Run: headless pygame with SDL's dummy video driver; simulated clock (each Clock.tick advances the game by its frame time, no real sleeping); random seed 0; keys injected as events and as key.get_pressed() state; mouse plan: one left click at the window centre at the start of phase 2, then a move to the lower-right quarter at the start of phase 3.
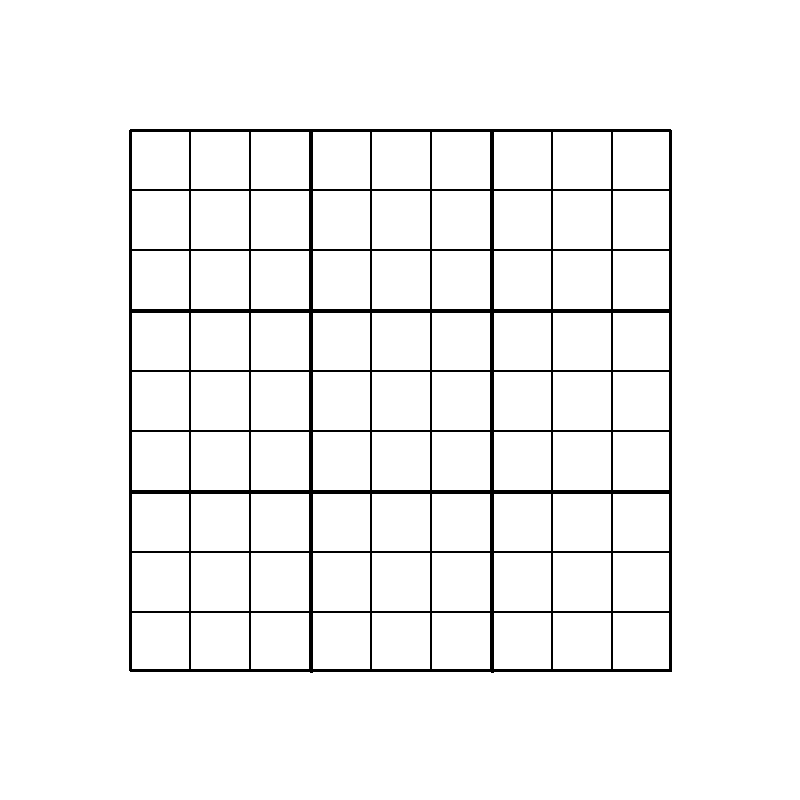
Frame 1 of 4 · flips 1–60 · no input
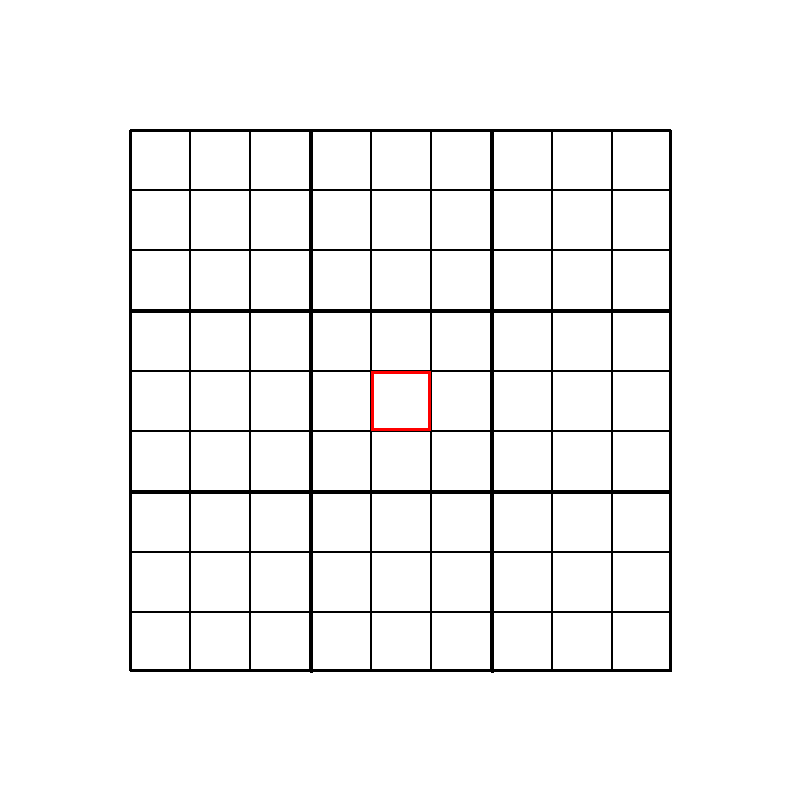
Frame 2 of 4 · flips 61–180 · clicked the window centre · tapped SPACE, RETURN · held RIGHT (→), D
Frame 3 of 4 · flips 181–300 · moved the mouse to the lower-right quarter · held DOWN (↓), S · screen unchanged from frame 2, image omitted
Frame 4 of 4 · flips 301–420 · held LEFT (←), A, UP (↑), W · screen unchanged from frame 3, image omitted

The pygame program that drew these frames:

import pygame

pygame.init()
size = width, height = 800, 800
screen = pygame.display.set_mode(size)

class Board:
    def __init__(self, width, height):
        self.width = width
        self.height = height
        self.board = [[10] * width for i in range(height)]
        self.left = 130
        self.top = 130
        self.cell_size = 60
        self.x = 10
        self.y = 10

    def set_view(self, left, top, cell_size):
        self.left = left
        self.top = top
        self.cell_size = cell_size

    def render(self):
        for i in range(self.height):
            if bool(i) and i % 3 == 0:
                self.top += 1
                pygame.draw.line(screen, (0, 0, 0), (self.left, self.top + i * self.cell_size), (self.left + self.width * self.cell_size, self.top + i * self.cell_size), 3)
            for j in range(self.width):
                if bool(j) and j % 3 == 0:
                    self.left += 1
                    pygame.draw.line(screen, (0, 0, 0), (self.left + j * self.cell_size, self.top), (self.left + j * self.cell_size, self.top + self.height * self.cell_size), 3)
                pygame.draw.rect(screen, {True: (0, 0, 0), False: (255, 0, 0)}[self.board[i][j] >= 0], (self.left + j * self.cell_size, self.top + i * self.cell_size, self.cell_size, self.cell_size), {True: 1, False: 3}[self.board[i][j] >= 0])
            self.left -= 2
        self.top -= 2
        pygame.draw.line(screen, (0, 0, 0), (self.left, self.top), (self.left + self.width * self.cell_size, self.top), 3)
        pygame.draw.line(screen, (0, 0, 0), (self.left, self.top + self.height * self.cell_size), (self.left + self.width * self.cell_size, self.top + self.height * self.cell_size), 3)
        pygame.draw.line(screen, (0, 0, 0), (self.left, self.top), (self.left, self.top + self.height * self.cell_size), 3)
        pygame.draw.line(screen, (0, 0, 0), (self.left + self.width * self.cell_size, self.top), (self.left + self.width * self.cell_size, self.top + self.height * self.cell_size), 3)

    def get_click(self, mouse_pos):
        cell = self.get_cell(mouse_pos)
        if cell is not None:
            self.on_click(cell)

    def get_cell(self, mouse_pos):
        x, y = mouse_pos
        i, j = (x - self.left) // self.cell_size, (y - self.top) // self.cell_size
        if i >= self.width or j >= self.height or i < 0 or i < 0:
            return None
        else:
            return i, j

    def on_click(self, cell_coords):
        x, y = cell_coords
        if abs(self.x) != 10 or abs(self.y) != 10:
            self.board[self.y][self.x] *= -1
        self.board[y][x] *= -1
        self.x, self.y = cell_coords


board = Board(9, 9)
clock = pygame.time.Clock()
fps = 5
running = True
chosen = False
screen.fill((255, 255, 255))
while running:
    for event in pygame.event.get():
        if event.type == pygame.QUIT:
            running = False
        if event.type == pygame.MOUSEBUTTONDOWN:
            board.get_click(event.pos)
        if event.type == pygame.K_1 and chosen:
            board.board[board.y][board.x] = 1
    screen.fill((255, 255, 255))
    board.render()
    clock.tick(fps)
    pygame.display.flip()

pygame.quit()
